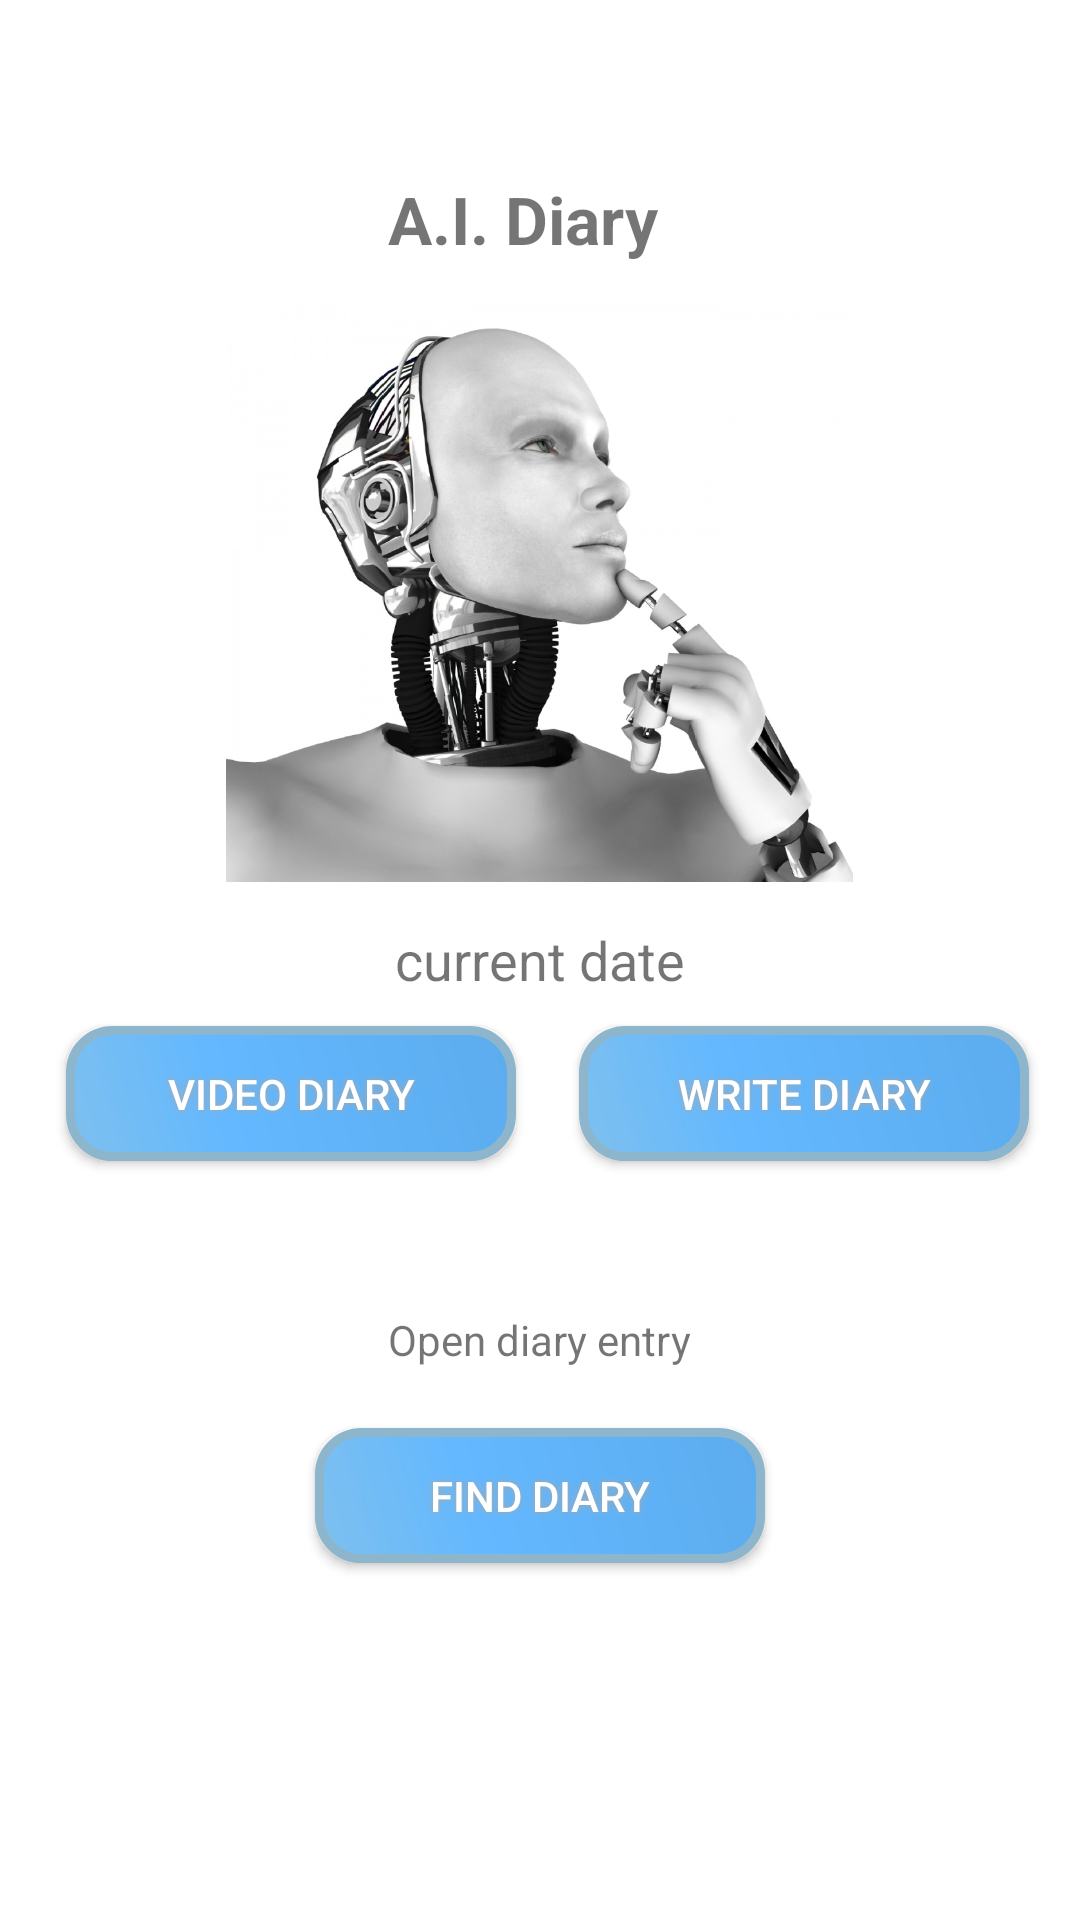

Reconstruct the res/layout file that produces this screen, plus the resources it refers to.
<!-- AndroidManifest.xml: application theme AppTheme -->
<!-- res/layout/activity_main.xml -->
<?xml version="1.0" encoding="utf-8"?>
<RelativeLayout xmlns:android="http://schemas.android.com/apk/res/android"
    xmlns:app="http://schemas.android.com/apk/res-auto"
    xmlns:tools="http://schemas.android.com/tools"
    android:layout_width="match_parent"
    android:layout_height="match_parent"
    android:background="#ffffff"
    android:centerColor="#63B8FF"
    android:startColor="#7EC0EE"
    android:endColor="#5CACEE"
    tools:context="com.example.joesp.aidiary.MainActivity">

    <TextView
        android:id="@+id/txtAIDiary"
        android:layout_width="wrap_content"
        android:layout_height="wrap_content"
        android:textSize="22sp"
        android:textStyle="bold"
        android:text="@string/ai_diary"
        android:layout_above="@+id/imageView6"
        android:layout_alignLeft="@+id/txtViewOpenDiaryEntry"
        android:layout_alignStart="@+id/txtViewOpenDiaryEntry" />

    <TextView
        android:id="@+id/txtViewCurrentDate"
        android:layout_width="wrap_content"
        android:layout_height="wrap_content"
        android:text="@string/current_date"
        android:textSize="18sp"
        android:layout_centerVertical="true"
        android:layout_centerHorizontal="true" />

    <Button
        android:id="@+id/btnVideoDiary"
        android:layout_width="150dp"
        android:layout_height="45dp"
        android:textColor="#FFFFFF"
        android:background="@drawable/buttonshape"
        android:shadowColor="#A8A8A8"
        android:shadowDx="0"
        android:shadowDy="0"
        android:shadowRadius="5"
        android:text="@string/video_diary"
        android:layout_marginLeft="22dp"
        android:layout_marginStart="22dp"
        android:layout_below="@+id/txtViewCurrentDate"
        android:layout_alignParentLeft="true"
        android:layout_alignParentStart="true"
        android:layout_marginTop="10dp" />

    <Button
        android:id="@+id/btnWriteDiary"
        android:layout_width="150dp"
        android:layout_height="45dp"
        android:textColor="#FFFFFF"
        android:background="@drawable/buttonshape"
        android:shadowColor="#A8A8A8"
        android:shadowDx="0"
        android:shadowDy="0"
        android:shadowRadius="5"
        tools:layout_editor_absoluteY="242dp"
        tools:layout_editor_absoluteX="114dp"
        android:text="@string/write_diary"
        android:layout_marginRight="17dp"
        android:layout_marginEnd="17dp"
        android:layout_above="@+id/txtViewOpenDiaryEntry"
        android:layout_alignParentRight="true"
        android:layout_alignParentEnd="true" />

    <TextView
        android:id="@+id/txtViewOpenDiaryEntry"
        android:layout_width="wrap_content"
        android:layout_height="wrap_content"
        android:layout_marginTop="50dp"
        android:text="@string/open_diary_entry"
        android:layout_below="@+id/btnVideoDiary"
        android:layout_centerHorizontal="true" />

    <Button
        android:id="@+id/btnFindDiary"
        android:layout_width="150dp"
        android:layout_height="45dp"
        android:textColor="#FFFFFF"
        android:background="@drawable/buttonshape"
        android:shadowColor="#A8A8A8"
        android:shadowDx="0"
        android:shadowDy="0"
        android:shadowRadius="5"
        android:text="@string/find_diary"
        android:layout_below="@+id/txtViewOpenDiaryEntry"
        android:layout_centerHorizontal="true"
        android:layout_marginTop="20dp" />


    <ImageView
        android:id="@+id/imageView6"
        android:contentDescription="@string/ai_diary"
        android:layout_width="209dp"
        android:layout_height="220dp"
        app:srcCompat="@drawable/aithinking"
        android:layout_above="@+id/txtViewCurrentDate"
        android:layout_centerHorizontal="true" />

</RelativeLayout>
<!-- resources referenced by this layout -->
<resources>
  <!-- drawable aithinking: jpg bitmap (drawable, 128044 bytes) -->
  <!-- drawable buttonshape (drawable) -->
  <?xml version="1.0" encoding="utf-8"?>
  <shape xmlns:android="http://schemas.android.com/apk/res/android" android:shape="rectangle" >
      <corners
          android:radius="14dp"
          />
      <gradient
          android:angle="45"
          android:centerX="35%"
          android:centerColor="#63B8FF"
          android:startColor="#7EC0EE"
          android:endColor="#5CACEE"
          android:type="linear"
          />
      <padding
          android:left="0dp"
          android:top="0dp"
          android:right="0dp"
          android:bottom="0dp"
          />
      <size
          android:width="100dp"
          android:height="60dp"
          />
      <stroke
          android:width="3dp"
          android:color="#8DB6CD"
          />
  </shape>
  <string name="ai_diary">A.I. Diary</string>
  <string name="current_date">current date</string>
  <string name="find_diary">Find Diary</string>
  <string name="open_diary_entry">Open diary entry</string>
  <string name="video_diary">Video Diary</string>
  <string name="write_diary">Write diary</string>
  <style name="AppTheme" parent="Theme.AppCompat.DayNight.NoActionBar">
          
          <item name="colorPrimary">@color/colorPrimary</item>
          <item name="colorPrimaryDark">@color/colorPrimaryDark</item>
          <item name="colorAccent">@color/colorAccent</item>
      </style>
  <!-- not gathered from this repository: default colours our renderer supplied (Android Studio template values) -->
  <color name="colorPrimary">#FF6200EE</color>
  <color name="colorPrimaryDark">#FF3700B3</color>
  <color name="colorAccent">#FF03DAC5</color>
</resources>
